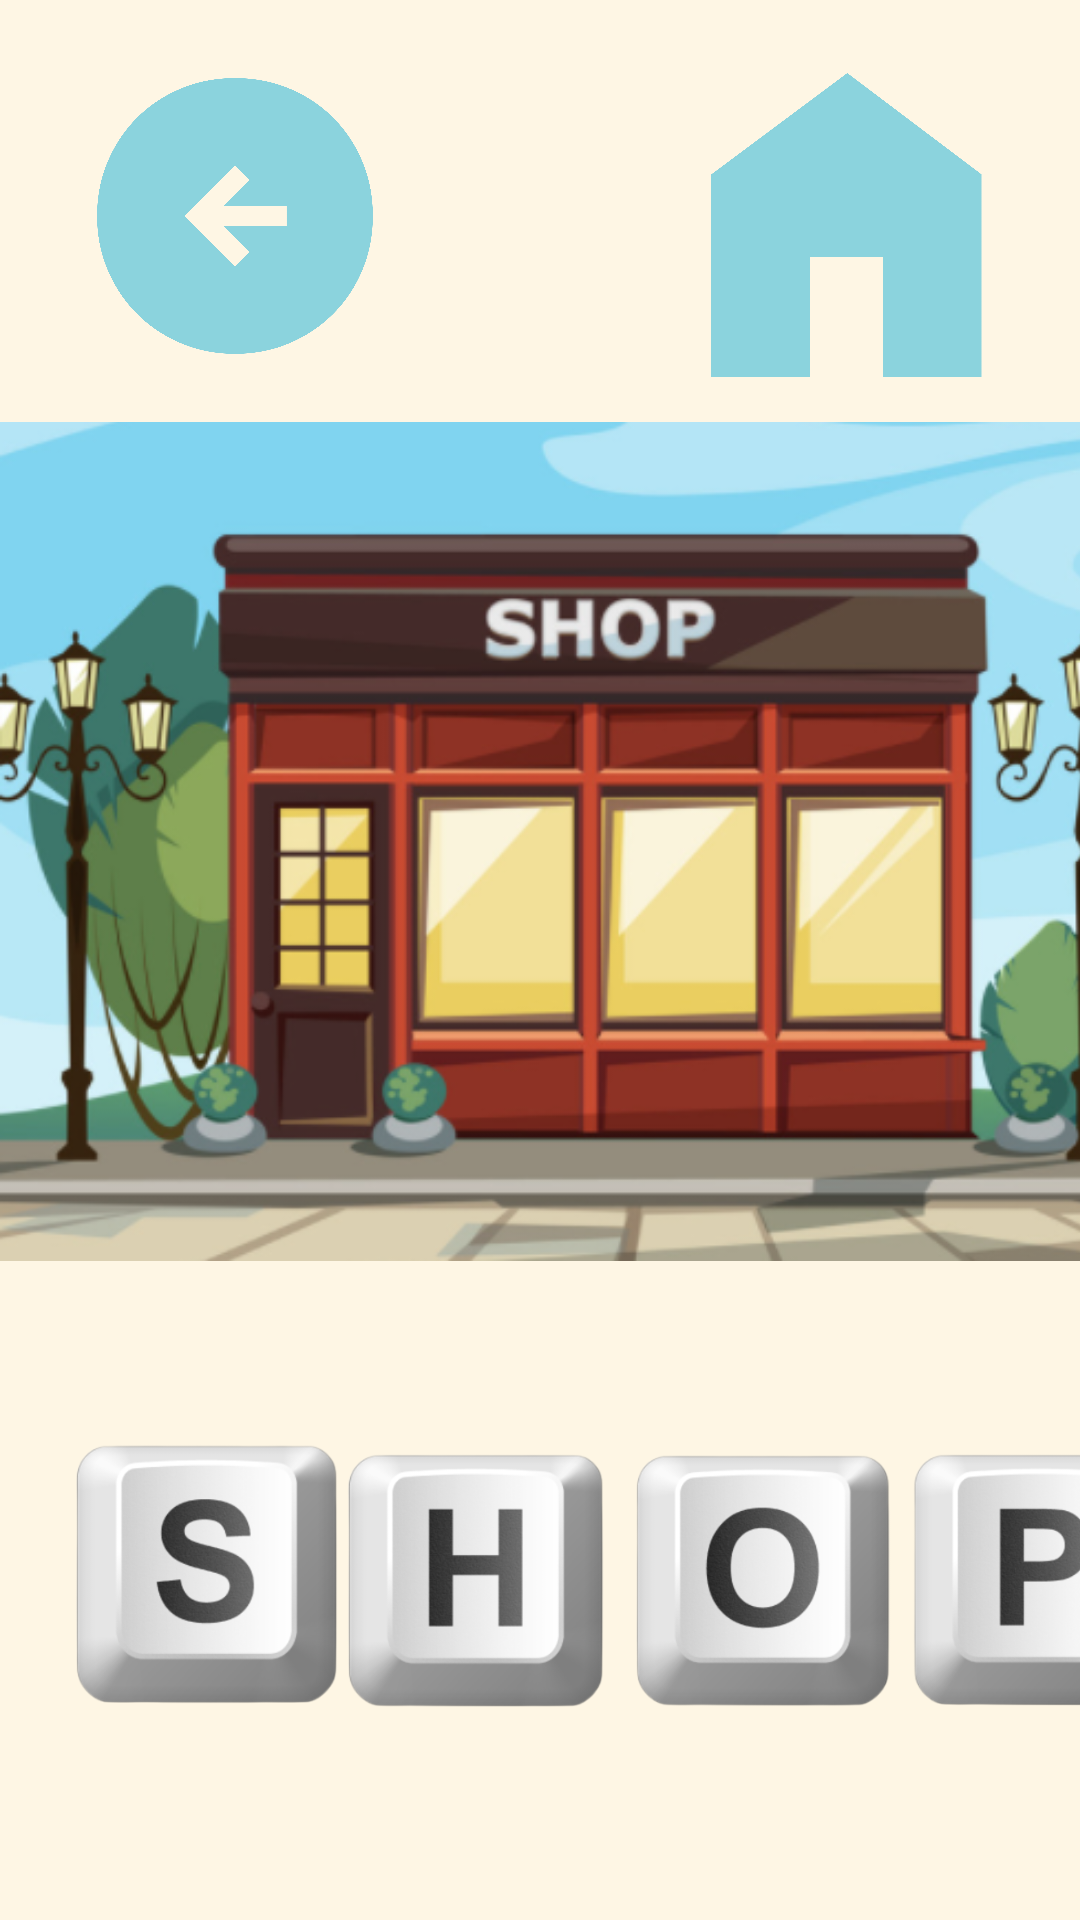

Produce the Android XML layout that renders to this screen, including the resource entries it uses.
<!-- AndroidManifest.xml: application theme AppTheme -->
<!-- res/layout/shop.xml -->
<?xml version="1.0" encoding="utf-8"?>
<androidx.constraintlayout.widget.ConstraintLayout xmlns:android="http://schemas.android.com/apk/res/android"
    xmlns:app="http://schemas.android.com/apk/res-auto"
    xmlns:tools="http://schemas.android.com/tools"
    android:layout_width="match_parent"
    android:layout_height="match_parent">

    <ImageView
        android:id="@+id/imageView9"
        android:layout_width="405dp"
        android:layout_height="327dp"
        android:clickable="true"
        app:layout_constraintBottom_toBottomOf="parent"
        app:layout_constraintEnd_toEndOf="parent"
        app:layout_constraintHorizontal_bias="0.0"
        app:layout_constraintStart_toStartOf="parent"
        app:layout_constraintTop_toTopOf="parent"
        app:layout_constraintVertical_bias="0.374"
        app:srcCompat="@drawable/shop" />


    <ImageView
        android:id="@+id/imageView11"
        android:layout_width="92dp"
        android:layout_height="101dp"
        android:clickable="true"
        app:layout_constraintBottom_toBottomOf="parent"
        app:layout_constraintEnd_toEndOf="parent"
        app:layout_constraintHorizontal_bias="0.087"
        app:layout_constraintStart_toStartOf="parent"
        app:layout_constraintTop_toBottomOf="@+id/imageView9"
        app:layout_constraintVertical_bias="0.328"
        app:srcCompat="@drawable/s_key" />

    <ImageView
        android:id="@+id/imageView12"
        android:layout_width="110dp"
        android:layout_height="89dp"
        android:layout_marginStart="104dp"
        android:clickable="true"
        app:layout_constraintBottom_toBottomOf="parent"
        app:layout_constraintStart_toStartOf="parent"
        app:layout_constraintTop_toBottomOf="@+id/imageView9"
        app:layout_constraintVertical_bias="0.359"
        app:srcCompat="@drawable/h_key" />

    <ImageView
        android:id="@+id/imageView13"
        android:layout_width="96dp"
        android:layout_height="95dp"
        android:layout_marginStart="208dp"
        android:clickable="true"
        app:layout_constraintBottom_toBottomOf="parent"
        app:layout_constraintStart_toStartOf="parent"
        app:layout_constraintTop_toBottomOf="@+id/imageView9"
        app:layout_constraintVertical_bias="0.341"
        app:srcCompat="@drawable/o_key" />

    <ImageView
        android:id="@+id/imageView16"
        android:layout_width="94dp"
        android:layout_height="90dp"
        android:layout_marginStart="300dp"
        android:clickable="true"
        app:layout_constraintBottom_toBottomOf="parent"
        app:layout_constraintStart_toStartOf="parent"
        app:layout_constraintTop_toBottomOf="@+id/imageView9"
        app:layout_constraintVertical_bias="0.361"
        app:srcCompat="@drawable/p_key" />

    <ImageView
        android:id="@+id/imageView14"
        android:layout_width="144dp"
        android:layout_height="96dp"
        app:layout_constraintBottom_toBottomOf="parent"
        app:layout_constraintEnd_toEndOf="parent"
        app:layout_constraintHorizontal_bias="0.029"
        app:layout_constraintStart_toStartOf="parent"
        app:layout_constraintTop_toTopOf="parent"
        app:layout_constraintVertical_bias="0.044"
        app:srcCompat="@drawable/back" />

    <ImageView
        android:id="@+id/imageView15"
        android:layout_width="121dp"
        android:layout_height="103dp"
        app:layout_constraintBottom_toBottomOf="parent"
        app:layout_constraintEnd_toEndOf="parent"
        app:layout_constraintHorizontal_bias="0.927"
        app:layout_constraintStart_toStartOf="parent"
        app:layout_constraintTop_toTopOf="parent"
        app:layout_constraintVertical_bias="0.044"
        app:srcCompat="@drawable/home" />
</androidx.constraintlayout.widget.ConstraintLayout>
<!-- resources referenced by this layout -->
<resources>
  <!-- drawable back: png bitmap (drawable, 48714 bytes) -->
  <!-- drawable h_key: png bitmap (drawable, 37827 bytes) -->
  <!-- drawable home: png bitmap (drawable, 29370 bytes) -->
  <!-- drawable o_key: png bitmap (drawable, 41546 bytes) -->
  <!-- drawable p_key: png bitmap (drawable, 38174 bytes) -->
  <!-- drawable s_key: png bitmap (drawable, 40663 bytes) -->
  <!-- drawable shop: png bitmap (drawable, 158387 bytes) -->
  <style name="AppTheme" parent="Theme.AppCompat.Light.NoActionBar">
          <item name="android:windowBackground">@color/background</item>
          <item name="colorPrimary">@color/colorPrimary</item>
          <item name="colorPrimaryDark">@color/colorPrimaryDark</item>
          <item name="colorAccent">@color/colorAccent</item>
      </style>
  <color name="background">#fef6e4</color>
  <color name="colorPrimary">#fef6e4</color>
  <color name="colorPrimaryDark">#fef6e4</color>
  <color name="colorAccent">#03DAC5</color>
</resources>
